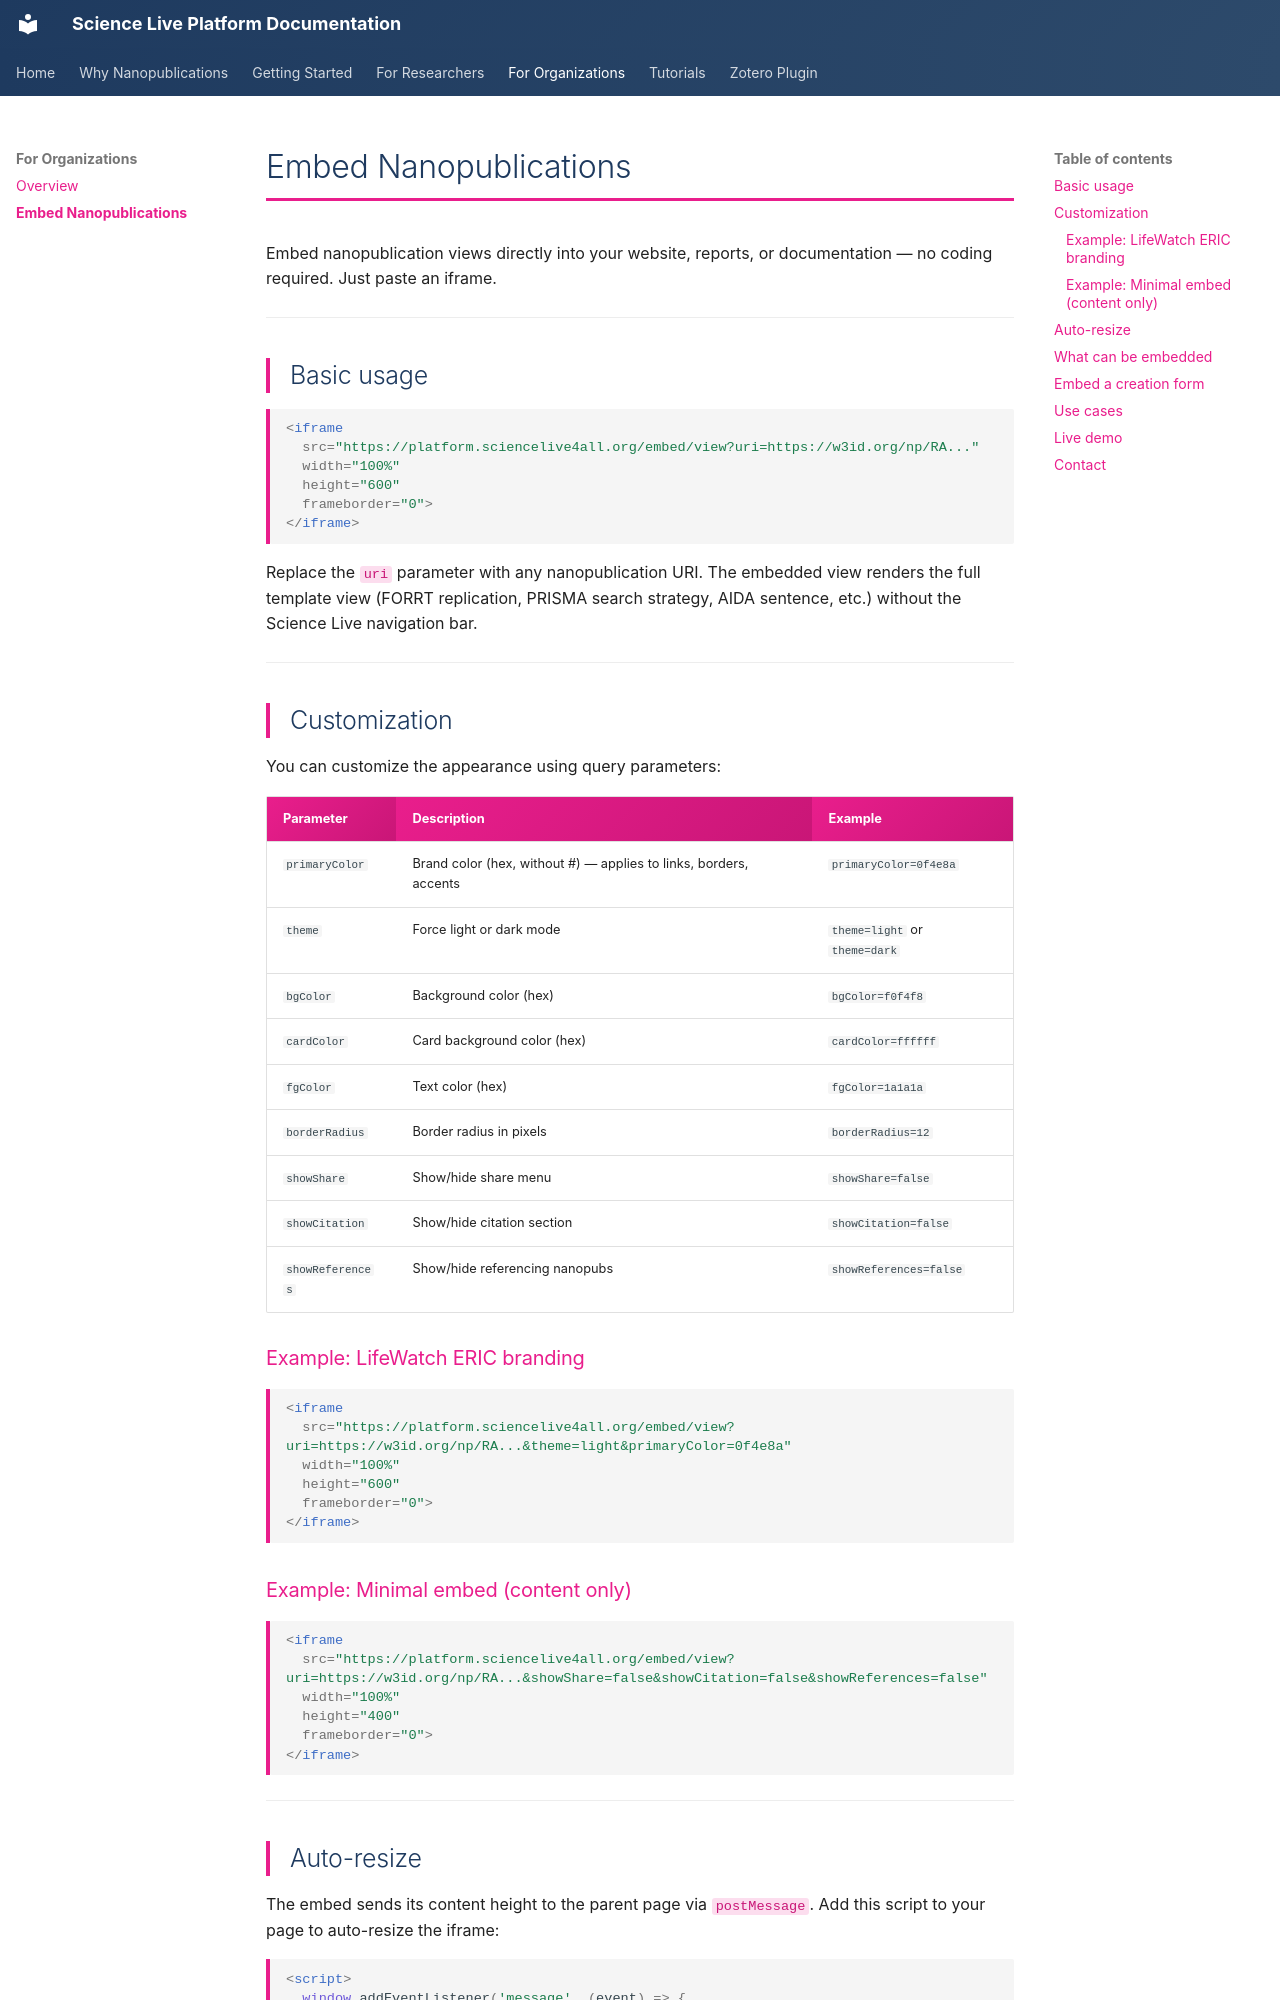

repository: ScienceLiveHub/science-live-platform · page: for-organizations/embed/index.html · generator: mkdocs

# Embed Nanopublications

Embed nanopublication views directly into your website, reports, or documentation — no coding required. Just paste an iframe.

---

## Basic usage

```html
<iframe 
  src="https://platform.sciencelive4all.org/embed/view?uri=https://w3id.org/np/RA..."
  width="100%" 
  height="600" 
  frameborder="0">
</iframe>
```

Replace the `uri` parameter with any nanopublication URI. The embedded view renders the full template view (FORRT replication, PRISMA search strategy, AIDA sentence, etc.) without the Science Live navigation bar.

---

## Customization

You can customize the appearance using query parameters:

| Parameter | Description | Example |
|-----------|-------------|---------|
| `primaryColor` | Brand color (hex, without #) — applies to links, borders, accents | `primaryColor=0f4e8a` |
| `theme` | Force light or dark mode | `theme=light` or `theme=dark` |
| `bgColor` | Background color (hex) | `bgColor=f0f4f8` |
| `cardColor` | Card background color (hex) | `cardColor=ffffff` |
| `fgColor` | Text color (hex) | `fgColor=1a1a1a` |
| `borderRadius` | Border radius in pixels | `borderRadius=12` |
| `showShare` | Show/hide share menu | `showShare=false` |
| `showCitation` | Show/hide citation section | `showCitation=false` |
| `showReferences` | Show/hide referencing nanopubs | `showReferences=false` |

### Example: LifeWatch ERIC branding

```html
<iframe 
  src="https://platform.sciencelive4all.org/embed/view?uri=https://w3id.org/np/RA...&theme=light&primaryColor=0f4e8a"
  width="100%" 
  height="600" 
  frameborder="0">
</iframe>
```

### Example: Minimal embed (content only)

```html
<iframe 
  src="https://platform.sciencelive4all.org/embed/view?uri=https://w3id.org/np/RA...&showShare=false&showCitation=false&showReferences=false"
  width="100%" 
  height="400" 
  frameborder="0">
</iframe>
```

---

## Auto-resize

The embed sends its content height to the parent page via `postMessage`. Add this script to your page to auto-resize the iframe:

```html
<script>
  window.addEventListener('message', (event) => {
    if (event.data?.type === 'nanopub-embed-resize') {
      const iframes = document.querySelectorAll('iframe');
      iframes.forEach(iframe => {
        if (iframe.contentWindow === event.source) {
          iframe.style.height = event.data.height + 'px';
        }
      });
    }
  });
</script>
```

---
